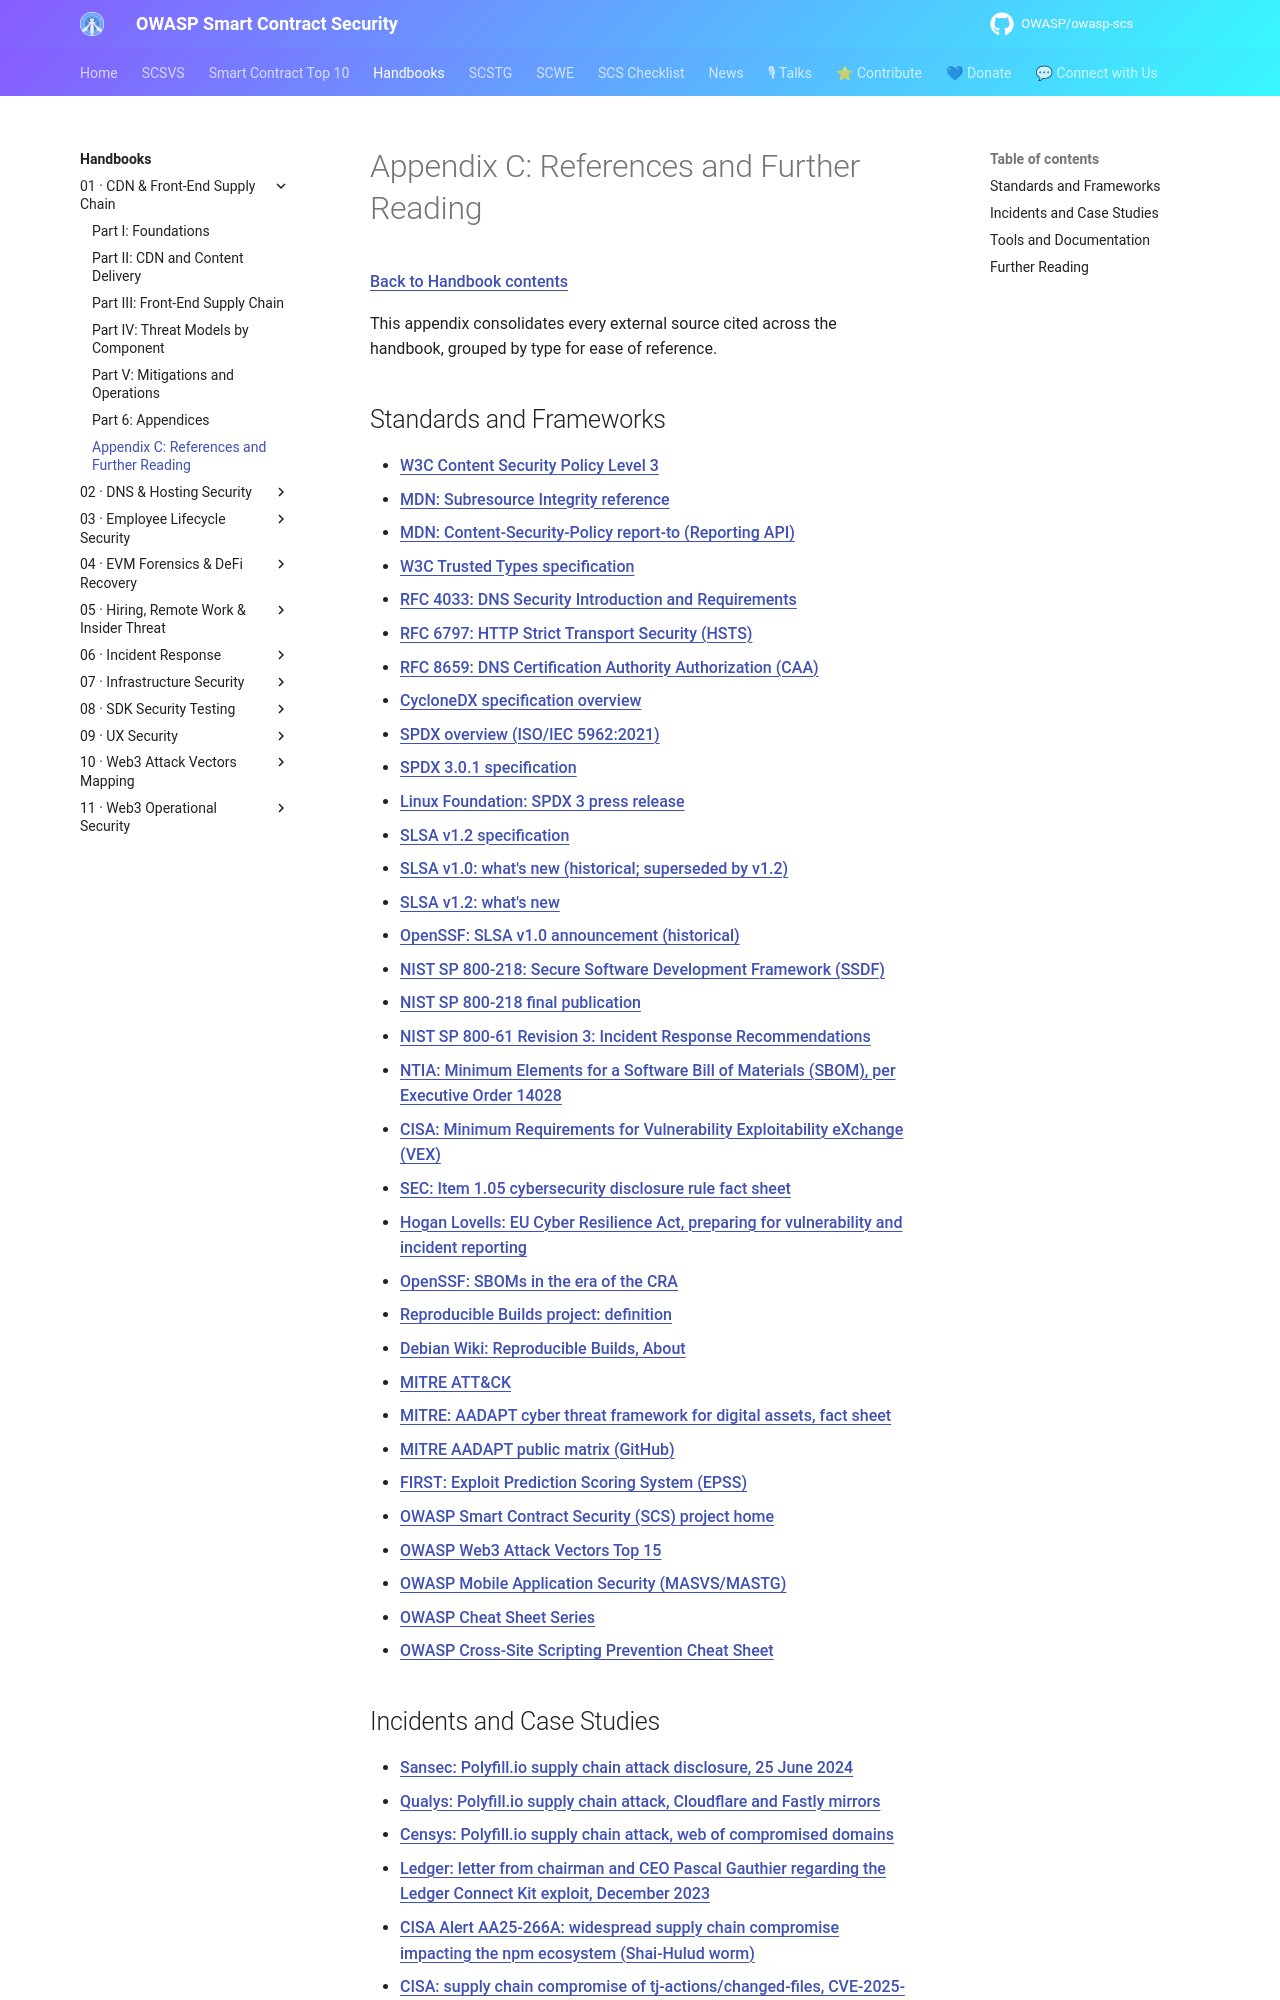

repository: OWASP/owasp-scs · page: handbooks/01-frontend-cdn-supply-chain/references/index.html · generator: mkdocs

# Appendix C: References and Further Reading

[Back to Handbook contents](index.md)

This appendix consolidates every external source cited across the handbook, grouped by type for ease of reference.

## Standards and Frameworks

- [W3C Content Security Policy Level 3](https://www.w3.org/TR/CSP3/)
- [MDN: Subresource Integrity reference](https://developer.mozilla.org/en-US/docs/Web/Security/Subresource_Integrity)
- [MDN: Content-Security-Policy report-to (Reporting API)](https://developer.mozilla.org/en-US/docs/Web/HTTP/Reference/Headers/Content-Security-Policy/report-to)
- [W3C Trusted Types specification](https://w3c.github.io/trusted-types/dist/spec/)
- [RFC 4033: DNS Security Introduction and Requirements](https://www.rfc-editor.org/rfc/rfc4033)
- [RFC 6797: HTTP Strict Transport Security (HSTS)](https://www.rfc-editor.org/rfc/rfc6797)
- [RFC 8659: DNS Certification Authority Authorization (CAA)](https://www.rfc-editor.org/rfc/rfc8659)
- [CycloneDX specification overview](https://cyclonedx.org/specification/overview/)
- [SPDX overview (ISO/IEC 5962:2021)](https://spdx.dev/about/overview/)
- [SPDX 3.0.1 specification](https://spdx.github.io/spdx-spec/v3.0.1/)
- [Linux Foundation: SPDX 3 press release](https://www.linuxfoundation.org/press/spdx-3-revolutionizes-software-management-in-systems-with-enhanced-functionality-and-streamlined-use-cases)
- [SLSA v1.2 specification](https://slsa.dev/spec/v1.2/)
- [SLSA v1.0: what's new (historical; superseded by v1.2)](https://slsa.dev/spec/v1.0/whats-new)
- [SLSA v1.2: what's new](https://slsa.dev/spec/v1.2/whats-new)
- [OpenSSF: SLSA v1.0 announcement (historical)](https://openssf.org/press-release/2023/04/19/openssf-announces-slsa-version-1-0-release/)
- [NIST SP 800-218: Secure Software Development Framework (SSDF)](https://csrc.nist.gov/projects/ssdf)
- [NIST SP 800-218 final publication](https://csrc.nist.gov/pubs/sp/800/218/final)
- [NIST SP 800-61 Revision 3: Incident Response Recommendations](https://nvlpubs.nist.gov/nistpubs/SpecialPublications/NIST.SP.800-61r3.pdf)
- [NTIA: Minimum Elements for a Software Bill of Materials (SBOM), per Executive Order 14028](https://www.ntia.gov/report/2021/minimum-elements-software-bill-materials-sbom)
- [CISA: Minimum Requirements for Vulnerability Exploitability eXchange (VEX)](https://www.cisa.gov/resources-tools/resources/minimum-requirements-vulnerability-exploitability-exchange-vex)
- [SEC: Item 1.05 cybersecurity disclosure rule fact sheet](https://www.sec.gov/files/33-11216-fact-sheet.pdf)
- [Hogan Lovells: EU Cyber Resilience Act, preparing for vulnerability and incident reporting](https://www.hoganlovells.com/en/publications/eu-cyber-resilience-act-preparing-for-vulnerability-and-incident-reporting)
- [OpenSSF: SBOMs in the era of the CRA](https://openssf.org/blog/2025/10/22/sboms-in-the-era-of-the-cra-toward-a-unified-and-actionable-framework/)
- [Reproducible Builds project: definition](https://reproducible-builds.org/docs/definition/)
- [Debian Wiki: Reproducible Builds, About](https://wiki.debian.org/ReproducibleBuilds/About)
- [MITRE ATT&CK](https://attack.mitre.org/)
- [MITRE: AADAPT cyber threat framework for digital assets, fact sheet](https://www.mitre.org/news-insights/fact-sheet/aadapt-cyber-threat-framework-digital-assets)
- [MITRE AADAPT public matrix (GitHub)](https://github.com/mitre/AADAPT)
- [FIRST: Exploit Prediction Scoring System (EPSS)](https://www.first.org/epss/)
- [OWASP Smart Contract Security (SCS) project home](https://scs.owasp.org/)
- [OWASP Web3 Attack Vectors Top 15](https://scs.owasp.org/sctop10/Web3-Attack-Vectors-Top15/)
- [OWASP Mobile Application Security (MASVS/MASTG)](https://mas.owasp.org/)
- [OWASP Cheat Sheet Series](https://cheatsheetseries.owasp.org/)
- [OWASP Cross-Site Scripting Prevention Cheat Sheet](https://cheatsheetseries.owasp.org/cheatsheets/Cross_Site_Scripting_Prevention_Cheat_Sheet.html)
